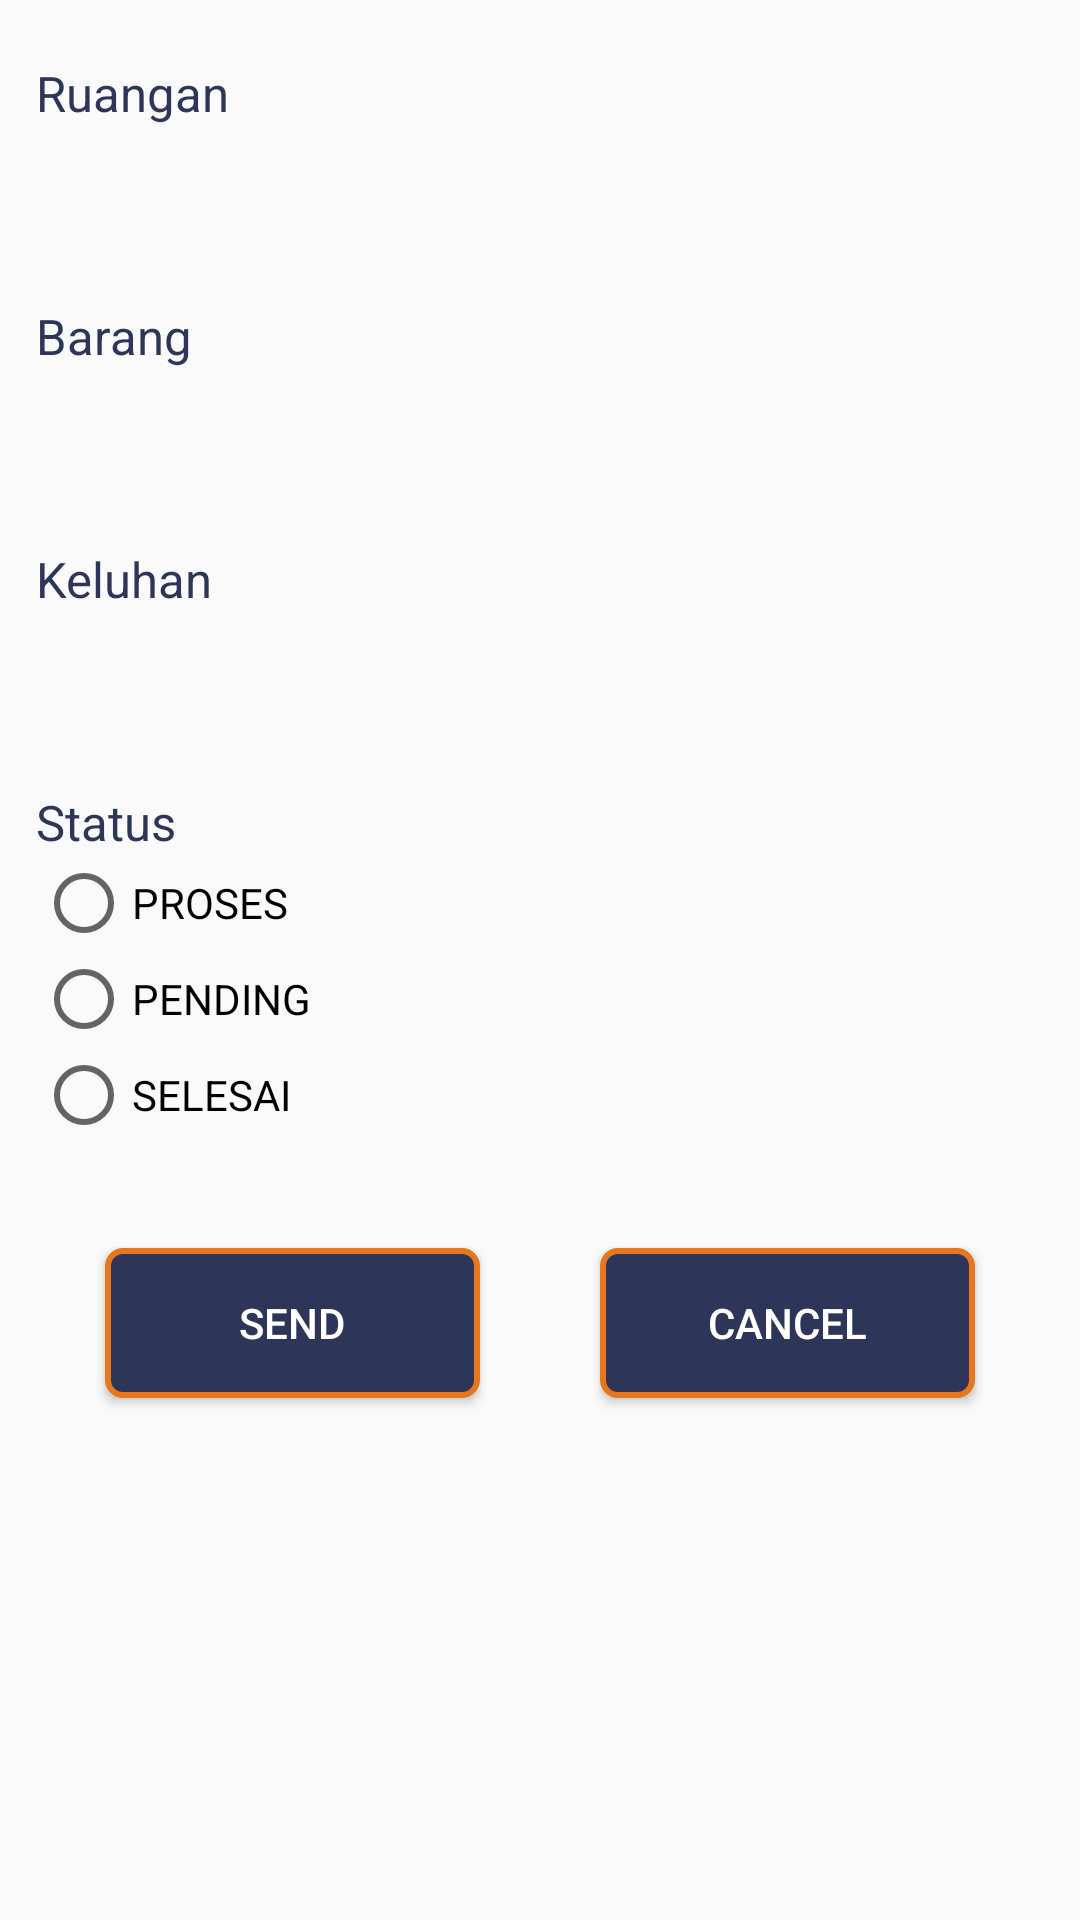

Reconstruct the res/layout file that produces this screen, plus the resources it refers to.
<!-- AndroidManifest.xml: application theme AppTheme -->
<!-- res/layout/content_notif.xml -->
<?xml version="1.0" encoding="utf-8"?>
<android.support.v4.widget.NestedScrollView xmlns:android="http://schemas.android.com/apk/res/android"
    xmlns:app="http://schemas.android.com/apk/res-auto"
    xmlns:tools="http://schemas.android.com/tools"
    android:layout_width="match_parent"
    android:layout_height="match_parent"
    app:layout_behavior="@string/appbar_scrolling_view_behavior"
    tools:context=".activity.NotifActivity"
    tools:showIn="@layout/activity_notif">
    <LinearLayout android:layout_width="match_parent"
        android:layout_height="wrap_content"
        android:orientation="vertical">

    <LinearLayout
        android:layout_width="match_parent"
        android:orientation="vertical"
        android:layout_marginLeft="2dp"
        android:layout_marginTop="10dp"
        android:layout_marginRight="2dp"
        android:background="@drawable/bg_editext"
        android:layout_height="match_parent">
        <TextView
            android:layout_width="fill_parent"
            android:layout_height="wrap_content"
            android:text="Ruangan"
            android:layout_marginLeft="10dip"
            android:layout_marginRight="10dip"
            android:layout_marginTop="10dip"
            android:textSize="8pt"
            android:textColor="@color/colorPrimary" />

        <TextView
            android:id="@+id/txtRuang"
            android:layout_width="fill_parent"
            android:layout_height="wrap_content"
            android:layout_margin="10dip"
            android:layout_marginBottom="20dip"/>
        </LinearLayout>

    <LinearLayout
        android:layout_width="match_parent"
        android:orientation="vertical"
        android:layout_marginLeft="2dp"
        android:layout_marginTop="10dp"
        android:layout_marginRight="2dp"
        android:background="@drawable/bg_editext"
        android:layout_height="match_parent">
        <TextView
            android:layout_width="fill_parent"
            android:layout_height="wrap_content"
            android:text="Barang"
            android:layout_marginTop="10dip"
            android:layout_marginLeft="10dip"
            android:layout_marginRight="10dip"
            android:textSize="8pt"
            android:textColor="@color/colorPrimary"/>

        <TextView
            android:id="@+id/txtBarang"
            android:layout_width="fill_parent"
            android:layout_height="wrap_content"
            android:layout_margin="10dip"
            android:layout_marginBottom="20dip"/>
        </LinearLayout>

    <LinearLayout
        android:layout_width="match_parent"
        android:orientation="vertical"
        android:layout_marginLeft="2dp"
        android:layout_marginTop="10dp"
        android:layout_marginRight="2dp"
        android:background="@drawable/bg_editext"
        android:layout_height="match_parent">
        <TextView
            android:layout_width="fill_parent"
            android:layout_height="wrap_content"
            android:text="Keluhan "
            android:layout_marginTop="10dip"
            android:layout_marginLeft="10dip"
            android:layout_marginRight="10dip"
            android:textSize="8pt"
            android:textColor="@color/colorPrimary"/>

        <TextView
            android:id="@+id/txtKeluhan"
            android:layout_width="fill_parent"
            android:layout_height="wrap_content"
            android:layout_margin="10dip"
            android:layout_marginBottom="20dip"/>
        </LinearLayout>

    <LinearLayout
        android:layout_width="match_parent"
        android:orientation="vertical"
        android:layout_marginTop="10dp"
        android:layout_marginLeft="2dp"
        android:layout_marginRight="2dp"
        android:background="@drawable/bg_editext"
        android:layout_height="match_parent">
        <TextView
            android:layout_width="fill_parent"
            android:layout_height="wrap_content"
            android:text="Status "
            android:layout_marginLeft="10dip"
            android:layout_marginTop="10dip"
            android:layout_marginRight="10dip"
            android:textSize="8pt"
            android:textColor="@color/colorPrimary"/>
    <RadioGroup
        android:layout_width="wrap_content"
        android:id="@+id/radioVerify"
        android:layout_height="wrap_content">

        <RadioButton
            android:layout_width="match_parent"
            android:text="PROSES"
            android:id="@+id/cProses"
            android:layout_marginLeft="10dp"
            android:layout_height="match_parent" />

        <RadioButton
            android:id="@+id/cPending"
            android:layout_width="match_parent"
            android:text="PENDING"
            android:layout_marginLeft="10dp"
            android:layout_height="match_parent" />

        <RadioButton
            android:id="@+id/cSelesai"
            android:layout_width="match_parent"
            android:text="SELESAI"
            android:layout_marginLeft="10dp"
            android:layout_height="match_parent" />
    </RadioGroup>

        </LinearLayout>

        <Spinner
            android:id="@+id/spStatus"
            android:visibility="gone"
            android:layout_marginLeft="20dip"
            android:layout_marginRight="10dip"
            android:layout_width="fill_parent"
            android:layout_height="wrap_content"/>
    <LinearLayout
        android:layout_width="match_parent"
        android:orientation="vertical"
        android:layout_marginLeft="2dp"
        android:layout_marginTop="10dp"
        android:layout_marginRight="2dp"
        android:background="@drawable/bg_editext"
        android:layout_height="match_parent">
        <TextView
            android:layout_width="fill_parent"
            android:layout_height="wrap_content"
            android:text="Verifikasi "
            android:id="@+id/tvverify"
            android:visibility="gone"
            android:layout_marginLeft="10dip"
            android:layout_marginRight="10dip"
            android:layout_marginTop="20dip"
            android:textSize="8pt"
            android:textColor="@color/colorPrimary"/>

        <TextView
            android:layout_width="match_parent"
            android:layout_height="match_parent"
            android:id="@+id/temporary_gcm_pengadu"
            android:visibility="gone"/>
        <TextView
            android:layout_width="match_parent"
            android:layout_height="match_parent"
            android:visibility="gone"
            android:id="@+id/temporary_unique_id" />
        <TextView
            android:layout_width="match_parent"
            android:layout_height="match_parent"
            android:visibility="gone"
            android:id="@+id/temporary_id_keluhan" />

        <CheckBox
            android:layout_width="match_parent"
            android:layout_height="match_parent"
            android:layout_marginLeft="10dp"
            android:visibility="gone"
            android:id="@+id/cVerify"/>

        </LinearLayout>
        <LinearLayout
            android:layout_width="wrap_content"
            android:layout_marginTop="5dp"
            android:layout_height="wrap_content"
            android:orientation="horizontal"
            android:layout_gravity="center">
            <Button
                android:id="@+id/btnLapor"
                android:layout_width="125dip"
                android:layout_height="50dip"
                android:text="Send"
                android:layout_marginBottom="20dip"
                android:textColor="#FFFFFF"
                android:layout_margin="20dip"
                android:background="@drawable/button"
                android:layout_gravity="center" />

            <Button
                android:id="@+id/btnCancel"
                android:layout_width="125dip"
                android:layout_height="50dip"
                android:text="Cancel"
                android:layout_marginBottom="20dip"
                android:textColor="#FFFFFF"
                android:layout_margin="20dip"
                android:background="@drawable/button" />


        </LinearLayout>

    </LinearLayout>

</android.support.v4.widget.NestedScrollView>
<!-- res/layout/activity_notif.xml (included above) -->
<?xml version="1.0" encoding="utf-8"?>

<android.support.design.widget.CoordinatorLayout xmlns:android="http://schemas.android.com/apk/res/android"
    xmlns:app="http://schemas.android.com/apk/res-auto"
    xmlns:tools="http://schemas.android.com/tools"
    android:layout_width="match_parent"
    android:layout_height="match_parent"
    android:fitsSystemWindows="true"
    tools:context=".activity.ProfileActivity">

    <android.support.design.widget.AppBarLayout
        android:id="@+id/app_bar"
        android:layout_width="match_parent"
        android:layout_height="240dp"
        android:fitsSystemWindows="true"
        android:theme="@style/AppTheme.AppBarOverlay">

        <android.support.design.widget.CollapsingToolbarLayout
            android:id="@+id/toolbar_layout"
            android:layout_width="match_parent"
            android:layout_height="match_parent"
            android:fitsSystemWindows="true"
            android:background="@drawable/side_nav_bar"
            app:contentScrim="?attr/colorPrimary"
            app:layout_scrollFlags="scroll|exitUntilCollapsed">

            <include layout="@layout/foto_keluhan" />



        </android.support.design.widget.CollapsingToolbarLayout>
    </android.support.design.widget.AppBarLayout>


    <include layout="@layout/content_notif" />

</android.support.design.widget.CoordinatorLayout>
<!-- resources referenced by this layout -->
<resources>
  <color name="colorPrimary">#2D3558</color>
  <!-- drawable button (drawable-v21) -->
  <?xml version="1.0" encoding="utf-8"?>
  
  <selector xmlns:android="http://schemas.android.com/apk/res/android" >
      <item android:state_pressed="true" >
          <shape  >
              <solid android:color="#E7771F"/>
              <corners android:radius="5dp" />
              <stroke android:width="2dp" android:color="#E7771F" />
          </shape>
      </item>
      <item >
          <shape android:shape="rectangle"  >
              <corners android:radius="5dp" />
              <stroke android:width="2dp" android:color="#E7771F" />
              <solid android:color="#2D3558"/>
          </shape>
      </item>
  </selector>
  <!-- drawable side_nav_bar (drawable) -->
  <shape xmlns:android="http://schemas.android.com/apk/res/android"
      android:shape="rectangle">
      <gradient
          android:angle="135"
          android:centerColor="#5f6da9"
          android:endColor="#2D3558"
          android:startColor="#8b98d4"
          android:type="linear" />
  </shape>
  <style name="AppTheme.AppBarOverlay" parent="ThemeOverlay.AppCompat.Dark.ActionBar" />
  <style name="AppTheme" parent="Theme.AppCompat.Light.DarkActionBar">
          
          <item name="android:windowTranslucentStatus">true</item>
          <item name="colorPrimary">@color/colorPrimary</item>
          <item name="colorPrimaryDark">@color/colorPrimaryDark</item>
          <item name="colorAccent">@color/colorAccent</item>
      </style>
  <color name="colorPrimaryDark">#303F9F</color>
  <color name="colorAccent">#E7771F</color>
</resources>
